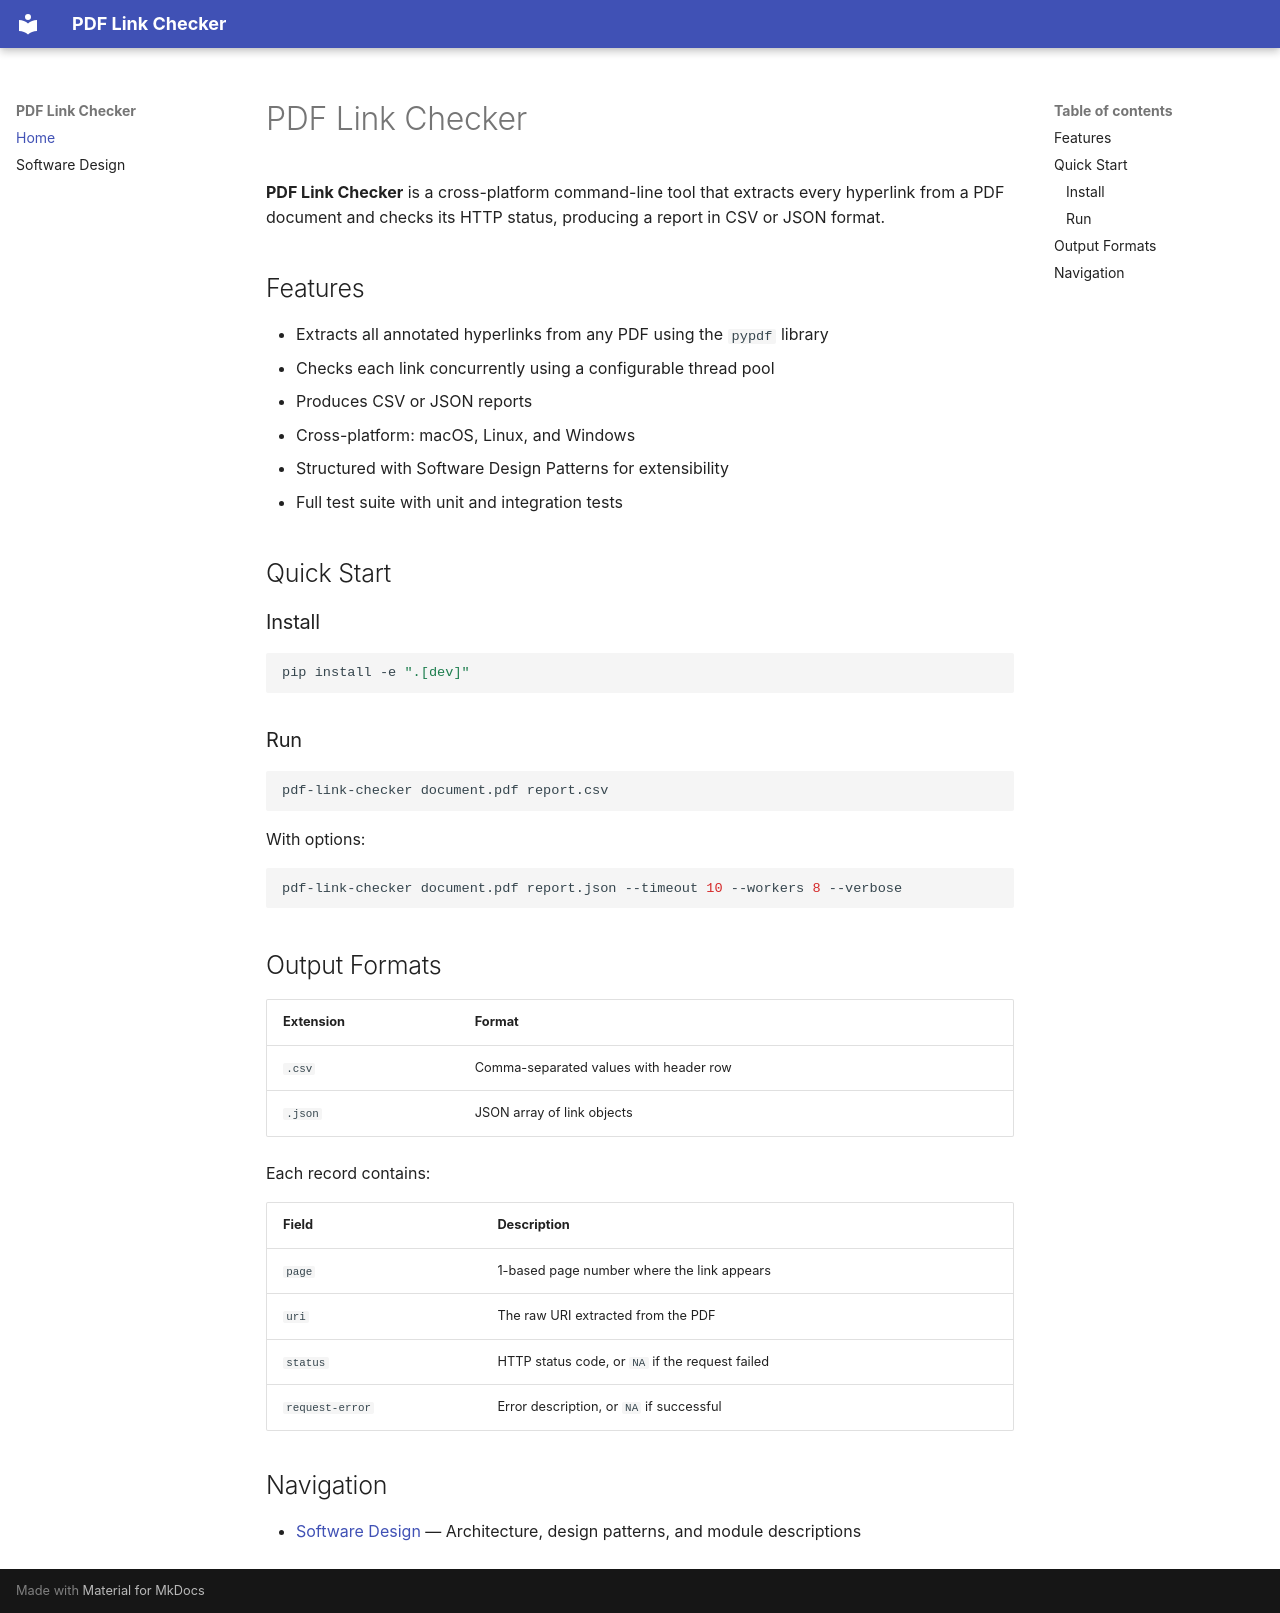

repository: mattbriggs/pdf-link-checker · page: index.html · generator: mkdocs

# PDF Link Checker

**PDF Link Checker** is a cross-platform command-line tool that extracts every
hyperlink from a PDF document and checks its HTTP status, producing a report in
CSV or JSON format.

## Features

- Extracts all annotated hyperlinks from any PDF using the `pypdf` library
- Checks each link concurrently using a configurable thread pool
- Produces CSV or JSON reports
- Cross-platform: macOS, Linux, and Windows
- Structured with Software Design Patterns for extensibility
- Full test suite with unit and integration tests

## Quick Start

### Install

```bash
pip install -e ".[dev]"
```

### Run

```bash
pdf-link-checker document.pdf report.csv
```

With options:

```bash
pdf-link-checker document.pdf report.json --timeout 10 --workers 8 --verbose
```

## Output Formats

| Extension | Format |
|-----------|--------|
| `.csv`    | Comma-separated values with header row |
| `.json`   | JSON array of link objects |

Each record contains:

| Field           | Description |
|-----------------|-------------|
| `page`          | 1-based page number where the link appears |
| `uri`           | The raw URI extracted from the PDF |
| `status`        | HTTP status code, or `NA` if the request failed |
| `request-error` | Error description, or `NA` if successful |

## Navigation

- [Software Design](software_design.md) — Architecture, design patterns, and module descriptions
